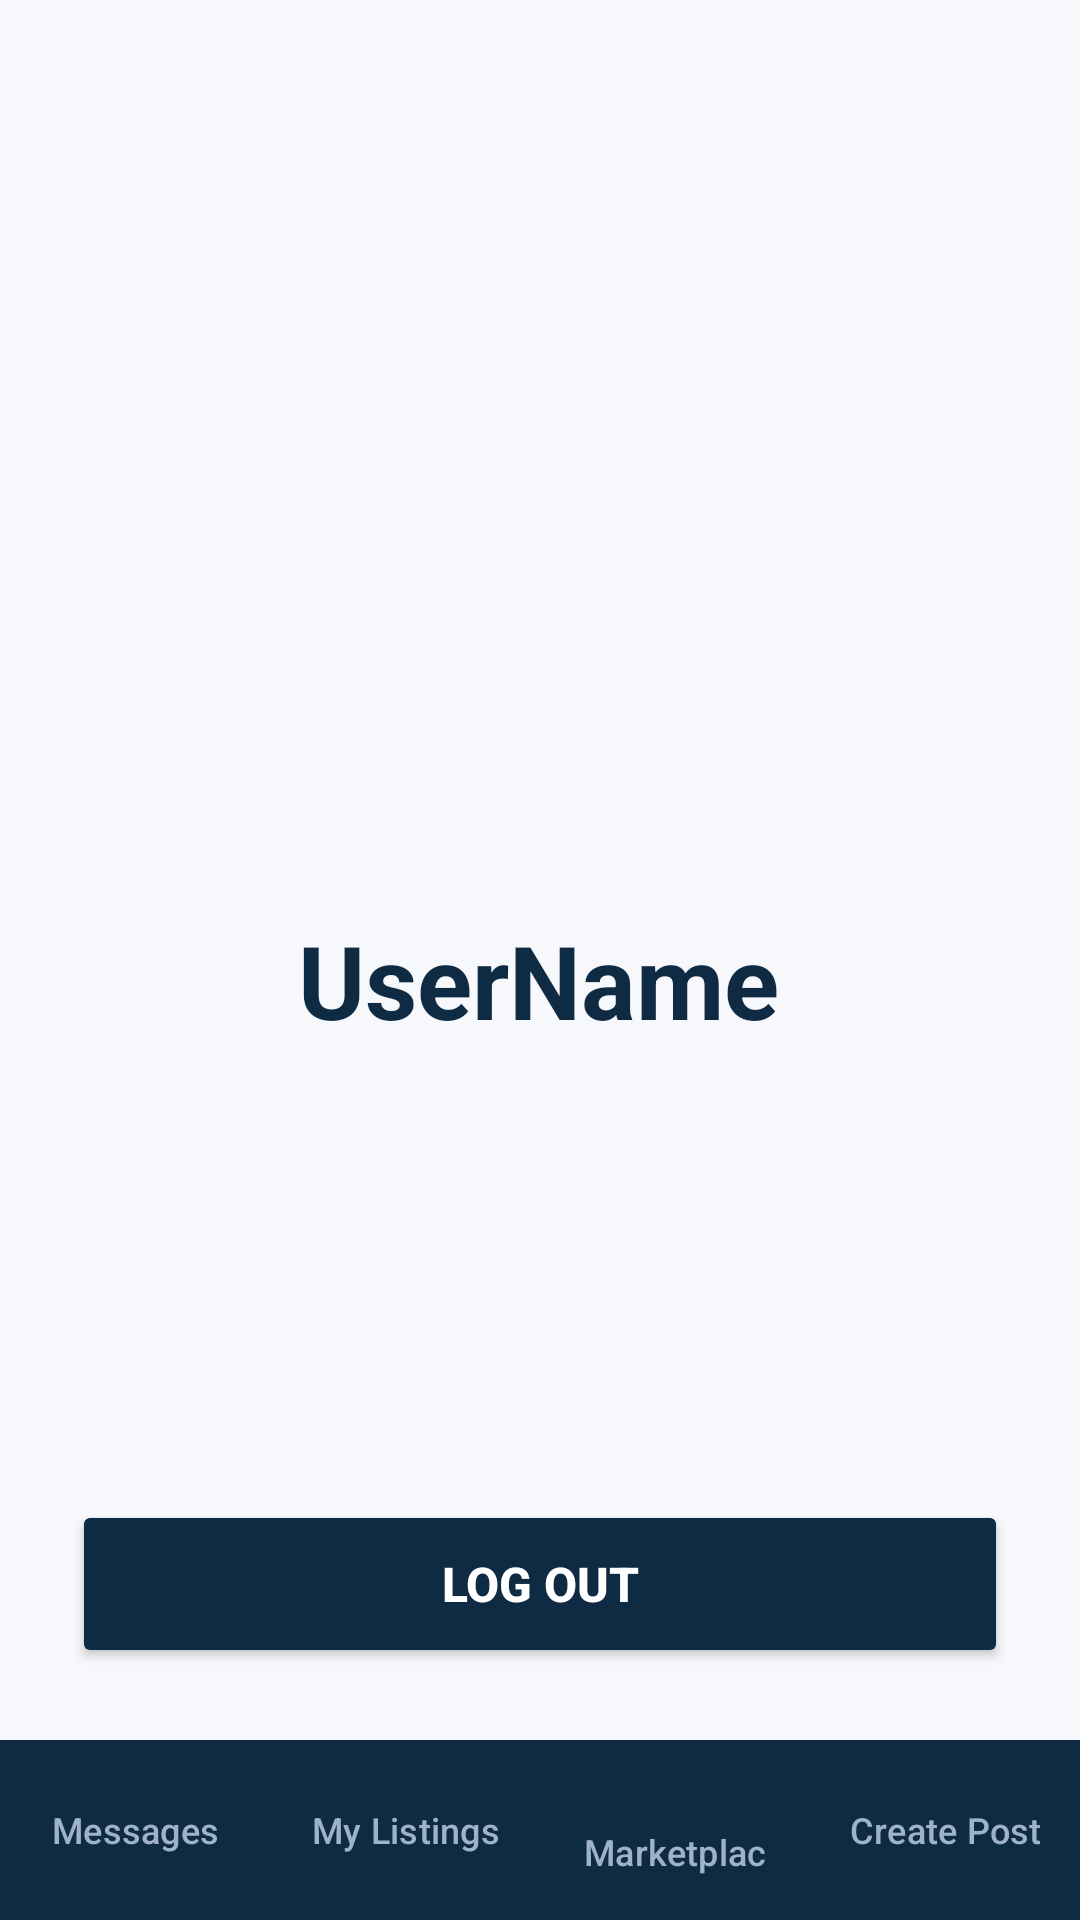

Here is an Android app screen rendered from its layout file. Give the layout XML and the strings, colors and styles it references.
<!-- AndroidManifest.xml: application theme Theme.SOFE4640UFinalProject -->
<!-- res/layout/activity_my_profile.xml -->
<?xml version="1.0" encoding="utf-8"?>
<androidx.constraintlayout.widget.ConstraintLayout xmlns:android="http://schemas.android.com/apk/res/android"
    xmlns:app="http://schemas.android.com/apk/res-auto"
    xmlns:tools="http://schemas.android.com/tools"
    android:id="@+id/main"
    android:layout_width="match_parent"
    android:layout_height="match_parent"
    android:background="@color/bg_main"
    tools:context=".myProfile">

    <Button
        android:id="@+id/btnLogout"
        android:layout_width="match_parent"
        android:layout_height="56dp"
        android:layout_marginHorizontal="24dp"
        android:layout_marginBottom="24dp"
        android:text="Log out"
        android:textColor="@color/surface"
        android:textSize="16sp"
        android:textStyle="bold"
        app:backgroundTint="@color/primary"
        app:cornerRadius="16dp"
        app:layout_constraintBottom_toTopOf="@+id/linearLayout"
        app:layout_constraintEnd_toEndOf="parent"
        app:layout_constraintStart_toStartOf="parent" />

    <ImageView
        android:id="@+id/imageView"
        android:layout_width="270dp"
        android:layout_height="248dp"
        android:layout_marginTop="32dp"
        app:layout_constraintEnd_toEndOf="parent"
        app:layout_constraintStart_toStartOf="parent"
        app:layout_constraintTop_toTopOf="parent"
        app:srcCompat="@drawable/profile" />

    <TextView
        android:id="@+id/textView"
        android:layout_width="wrap_content"
        android:layout_height="wrap_content"
        android:layout_marginTop="24dp"
        android:text="UserName"
        android:textColor="@color/primary"
        android:textSize="34sp"
        android:textStyle="bold"
        app:layout_constraintEnd_toEndOf="parent"
        app:layout_constraintHorizontal_bias="0.498"
        app:layout_constraintStart_toStartOf="parent"
        app:layout_constraintTop_toBottomOf="@+id/imageView" />

    
    <LinearLayout
        android:id="@+id/linearLayout"
        android:layout_width="match_parent"
        android:layout_height="wrap_content"
        android:background="@color/primary"
        android:orientation="horizontal"
        android:paddingVertical="6dp"
        app:layout_constraintBottom_toBottomOf="parent">

        <Button
            android:id="@+id/btnMessages"
            style="@style/Widget.Material3.Button.TextButton"
            android:layout_width="0dp"
            android:layout_height="wrap_content"
            android:layout_weight="1"
            android:maxLines="1"
            android:text="Messages"
            android:textColor="@color/nav_inactive"
            android:textSize="12sp" />

        <Button
            android:id="@+id/btnMyListings"
            style="@style/Widget.Material3.Button.TextButton"
            android:layout_width="0dp"
            android:layout_height="wrap_content"
            android:layout_weight="1"
            android:maxLines="1"
            android:text="My Listings"
            android:textColor="@color/nav_inactive"
            android:textSize="12sp" />

        <Button
            android:id="@+id/btnHome"
            style="@style/Widget.Material3.Button.TextButton"
            android:layout_width="0dp"
            android:layout_height="wrap_content"
            android:layout_weight="1"
            android:maxLines="1"
            android:text="Marketplace"
            android:textColor="@color/nav_inactive"
            android:textSize="12sp" />

        <Button
            android:id="@+id/btnPost"
            style="@style/Widget.Material3.Button.TextButton"
            android:layout_width="0dp"
            android:layout_height="wrap_content"
            android:layout_weight="1"
            android:maxLines="1"
            android:text="Create Post"
            android:textColor="@color/nav_inactive"
            android:textSize="12sp" />
    </LinearLayout>

</androidx.constraintlayout.widget.ConstraintLayout>
<!-- resources referenced by this layout -->
<resources>
  <color name="bg_main">#F6F8FB</color>
  <color name="nav_inactive">#9FB3C8</color>
  <color name="primary">#0F2A43</color>
  <color name="surface">#FFFFFF</color>
  <style name="Theme.SOFE4640UFinalProject" parent="Base.Theme.SOFE4640UFinalProject" />
  <style name="Base.Theme.SOFE4640UFinalProject" parent="Theme.Material3.DayNight.NoActionBar">
          
          
      </style>
</resources>
